Run: headless pygame with SDL's dummy video driver; simulated clock (each Clock.tick advances the game by its frame time, no real sleeping); random seed 0; keys injected as events and as key.get_pressed() state; no mouse input.
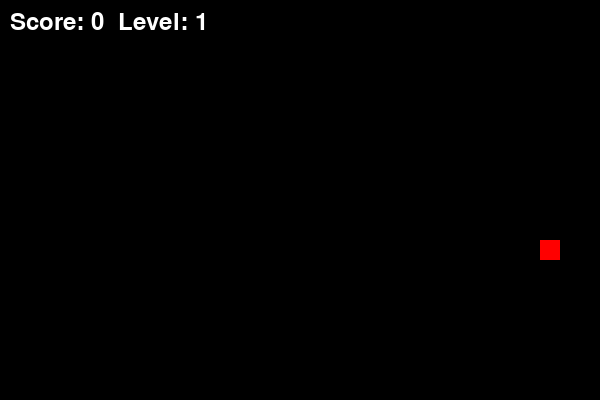
Frame 1 of 1 · flips 1–60 · no input (game ended)

The pygame program that drew these frames:

import pygame
import random

# Инициализация Pygame
pygame.init()


WIDTH, HEIGHT = 600, 400
CELL_SIZE = 20 
GRID_WIDTH = WIDTH // CELL_SIZE
GRID_HEIGHT = HEIGHT // CELL_SIZE


WHITE = (255, 255, 255)
GREEN = (0, 255, 0)
RED = (255, 0, 0)
BLUE = (0, 0, 255)
BLACK = (0, 0, 0)


screen = pygame.display.set_mode((WIDTH, HEIGHT))
pygame.display.set_caption("Snake Game")


class Snake:
    def __init__(self):
        self.body = [(5, 5)]  
        self.direction = (1, 0) 

    def move(self):
        head_x, head_y = self.body[0]
        new_head = (head_x + self.direction[0], head_y + self.direction[1])
        
        # Проверка столкновения со стенами
        if new_head[0] < 0 or new_head[0] >= GRID_WIDTH or new_head[1] < 0 or new_head[1] >= GRID_HEIGHT:
            return False
        
        # Проверка столкновения с самой собой
        if new_head in self.body:
            return False
        
        self.body.insert(0, new_head)
        return True

    def grow(self):
        pass 

    def shrink(self):
        self.body.pop()

    def change_direction(self, direction):
        if (direction[0] * -1, direction[1] * -1) != self.direction:
            self.direction = direction

    def draw(self):
        for segment in self.body:
            pygame.draw.rect(screen, GREEN, (segment[0] * CELL_SIZE, segment[1] * CELL_SIZE, CELL_SIZE, CELL_SIZE))


class Food:
    def __init__(self, snake_body):
        self.position = self.generate_food_position(snake_body)

    def generate_food_position(self, snake_body):
        while True:
            x = random.randint(0, GRID_WIDTH - 1)
            y = random.randint(0, GRID_HEIGHT - 1)
            if (x, y) not in snake_body:  # Еда не должна быть на змеее
                return (x, y)

    def draw(self):
        pygame.draw.rect(screen, RED, (self.position[0] * CELL_SIZE, self.position[1] * CELL_SIZE, CELL_SIZE, CELL_SIZE))


snake = Snake()
food = Food(snake.body)
score = 0
level = 1
speed = 5  
clock = pygame.time.Clock()
running = True

while running:
    screen.fill(BLACK)
    
    
    for event in pygame.event.get():
        if event.type == pygame.QUIT:
            running = False
        elif event.type == pygame.KEYDOWN:
            if event.key == pygame.K_UP:
                snake.change_direction((0, -1))
            elif event.key == pygame.K_DOWN:
                snake.change_direction((0, 1))
            elif event.key == pygame.K_LEFT:
                snake.change_direction((-1, 0))
            elif event.key == pygame.K_RIGHT:
                snake.change_direction((1, 0))
    
  
    if not snake.move():
        running = False  # Если столкнулась со стеной 
    
    # Проверка поедания еды
    if snake.body[0] == food.position:
        score += 1
        snake.grow()
        food = Food(snake.body)
        
        # Повышение уровня каждые 3 очка
        if score % 3 == 0:
            level += 1
            speed += 2 
    else:
        snake.shrink()  

    
    snake.draw()
    food.draw()
    
    # Отображение счета и уровня
    font = pygame.font.Font(None, 36)
    score_text = font.render(f"Score: {score}  Level: {level}", True, WHITE)
    screen.blit(score_text, (10, 10))
    
    pygame.display.flip()
    clock.tick(speed)

pygame.quit()
